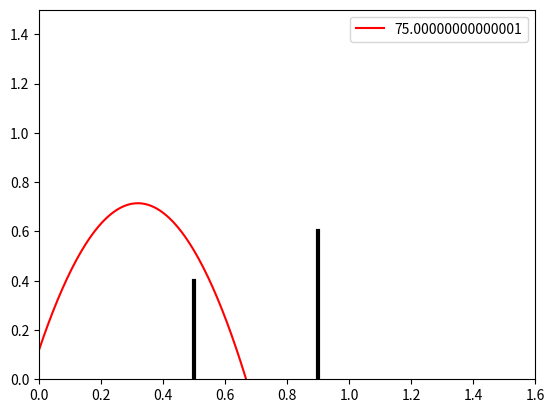
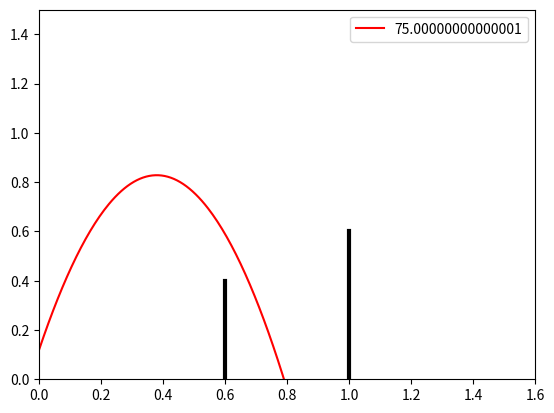
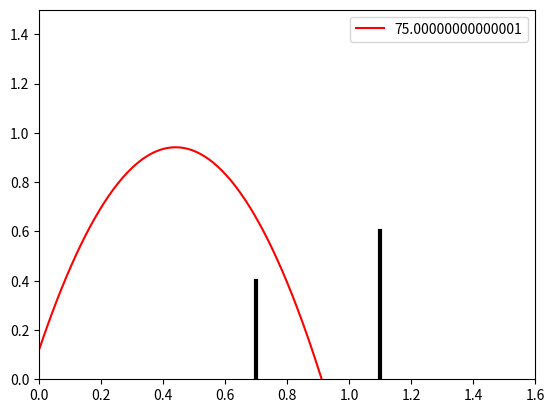
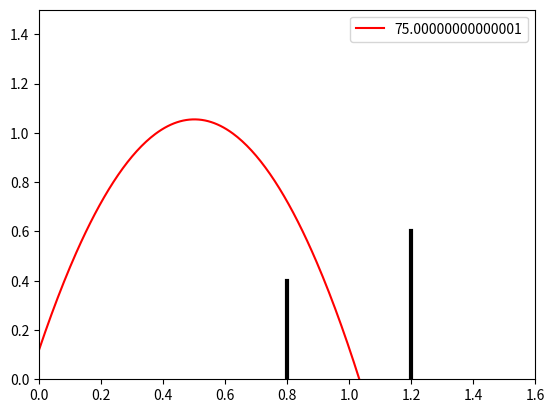
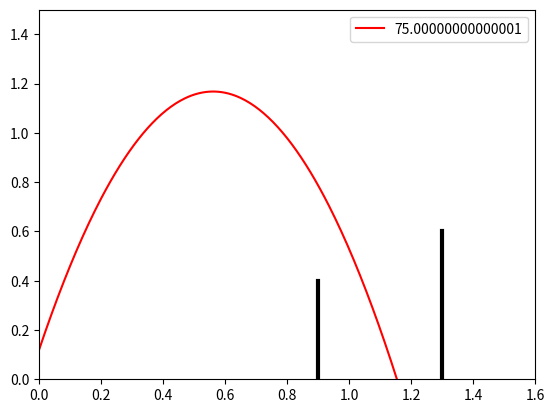
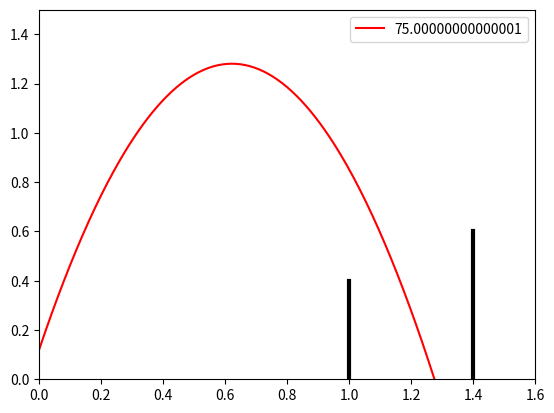
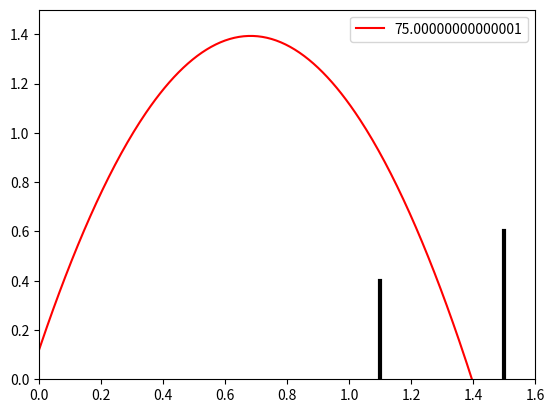
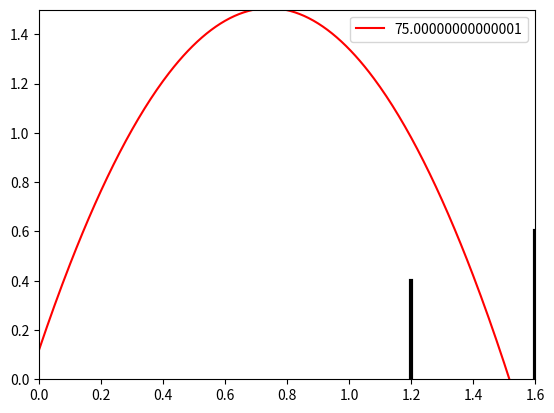

The script that saved these images, in order:
import numpy as np
import matplotlib.pyplot as plt


Lb = 0.2
gamma = 0.12

def f(x, alpha, beta, gamma):

    return(alpha*x**2 + beta*x + gamma)


for L in np.arange(0.5, 1.3, 0.1):
    plt.figure("L = {}".format(L))

    x = np.arange(0,2*L,0.005)

    boite = [ [L, L], [0, 0.4] ]
    boitefond = [ [L+0.4 , L+0.4], [0, 0.6]]
    plt.plot(boite[0], boite[1], 'k', linewidth = 3)
    plt.plot(boitefond[0], boitefond[1], 'k', linewidth = 3)
    alpha = -0.5/(L*Lb) - gamma/((L+Lb)*Lb)
    print(alpha)
    #beta = -(L+Lb)*alpha
    beta = np.tan(75 * np.pi/180)
    print(beta)
    plt.plot(x, f(x, alpha, beta, gamma), 'r', label='{}'.format( np.arctan(beta) * 180/np.pi))
    plt.xlim([0, 1.6])
    plt.ylim([0, 1.5])
    plt.legend()



plt.show()
